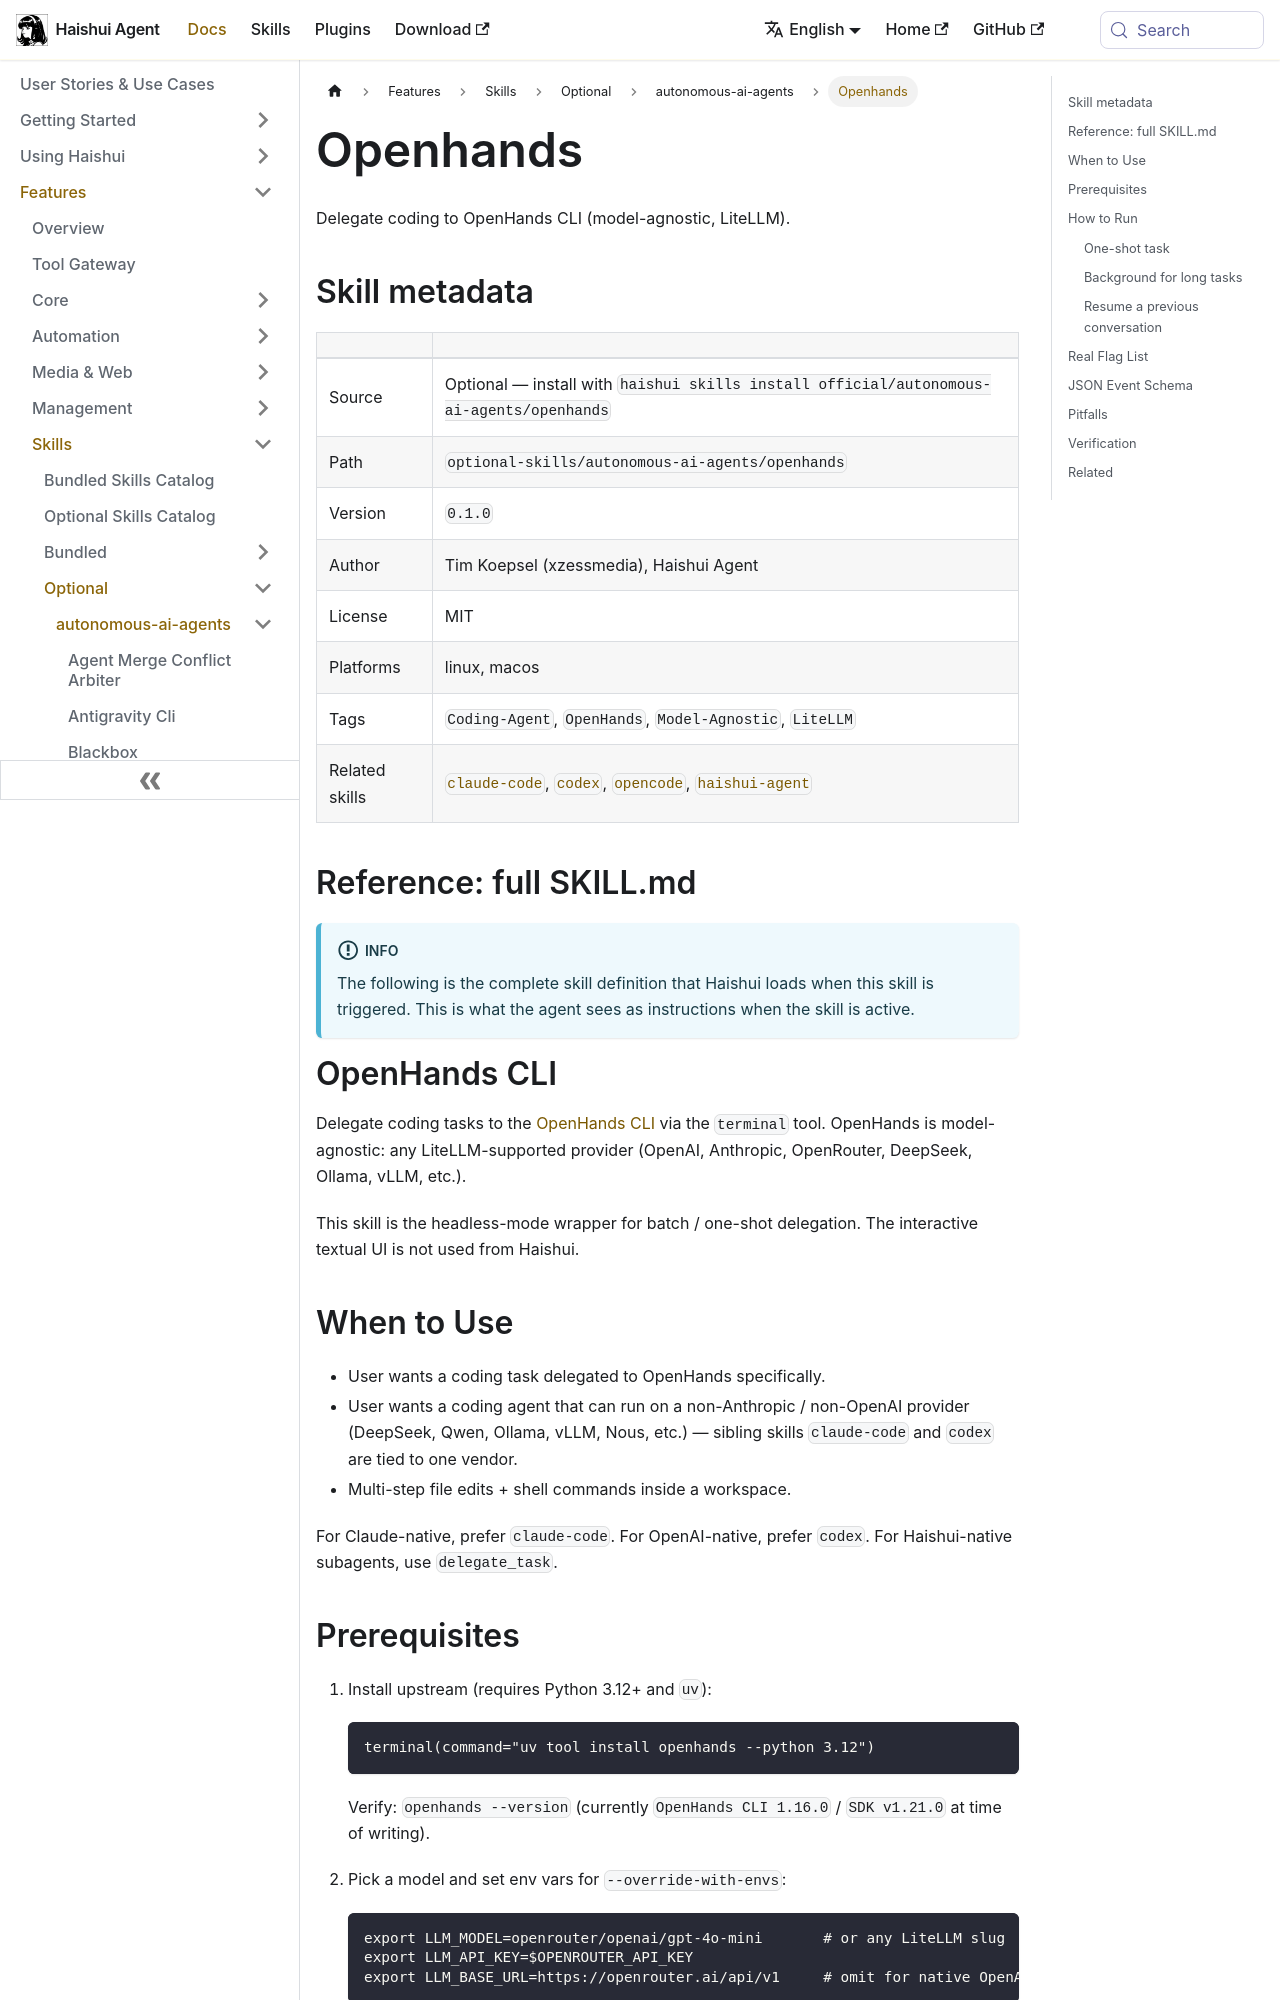

repository: aiqinghaiwork163/haishui-agent · page: docs/user-guide/skills/optional/autonomous-ai-agents/autonomous-ai-agents-openhands/index.html · generator: docusaurus

---
title: "Openhands — Delegate coding to OpenHands CLI (model-agnostic, LiteLLM)"
sidebar_label: "Openhands"
description: "Delegate coding to OpenHands CLI (model-agnostic, LiteLLM)"
---

{/* This page is auto-generated from the skill's SKILL.md by website/scripts/generate-skill-docs.py. Edit the source SKILL.md, not this page. */}

# Openhands

Delegate coding to OpenHands CLI (model-agnostic, LiteLLM).

## Skill metadata

| | |
|---|---|
| Source | Optional — install with `haishui skills install official/autonomous-ai-agents/openhands` |
| Path | `optional-skills/autonomous-ai-agents/openhands` |
| Version | `0.1.0` |
| Author | Tim Koepsel (xzessmedia), Haishui Agent |
| License | MIT |
| Platforms | linux, macos |
| Tags | `Coding-Agent`, `OpenHands`, `Model-Agnostic`, `LiteLLM` |
| Related skills | [`claude-code`](../../bundled/autonomous-ai-agents/autonomous-ai-agents-claude-code.md), [`codex`](../../bundled/autonomous-ai-agents/autonomous-ai-agents-codex.md), [`opencode`](../../bundled/autonomous-ai-agents/autonomous-ai-agents-opencode.md), [`haishui-agent`](../../bundled/autonomous-ai-agents/autonomous-ai-agents-haishui-agent.md) |

## Reference: full SKILL.md

:::info
The following is the complete skill definition that Haishui loads when this skill is triggered. This is what the agent sees as instructions when the skill is active.
:::

# OpenHands CLI

Delegate coding tasks to the [OpenHands CLI](https://github.com/All-Hands-AI/OpenHands) via the `terminal` tool. OpenHands is model-agnostic: any LiteLLM-supported provider (OpenAI, Anthropic, OpenRouter, DeepSeek, Ollama, vLLM, etc.).

This skill is the headless-mode wrapper for batch / one-shot delegation. The interactive textual UI is not used from Haishui.

## When to Use

- User wants a coding task delegated to OpenHands specifically.
- User wants a coding agent that can run on a non-Anthropic / non-OpenAI provider (DeepSeek, Qwen, Ollama, vLLM, Nous, etc.) — sibling skills `claude-code` and `codex` are tied to one vendor.
- Multi-step file edits + shell commands inside a workspace.

For Claude-native, prefer `claude-code`. For OpenAI-native, prefer `codex`. For Haishui-native subagents, use `delegate_task`.
